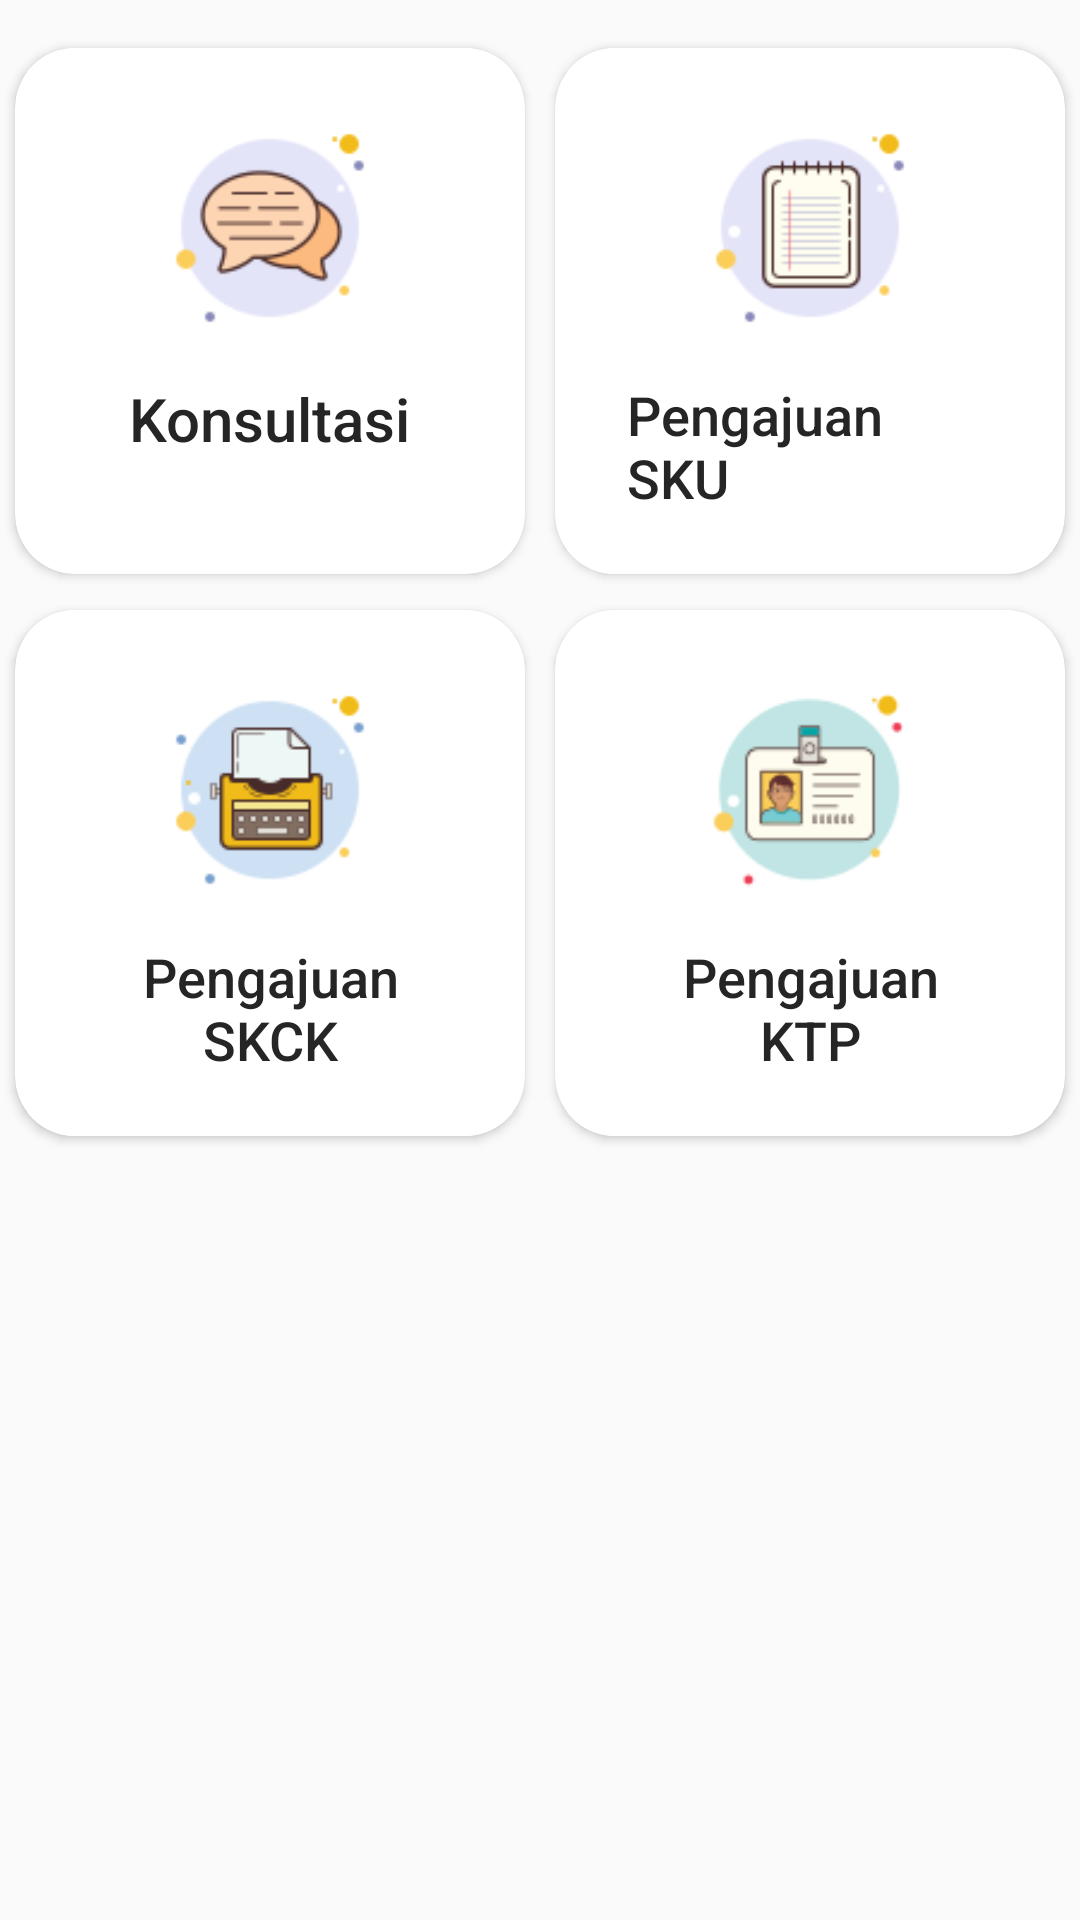

Here is an Android app screen rendered from its layout file. Give the layout XML and the strings, colors and styles it references.
<!-- AndroidManifest.xml: application theme Theme.CapstoneProject -->
<!-- res/layout/fragment_service_menu.xml -->
<?xml version="1.0" encoding="utf-8"?>
<LinearLayout xmlns:android="http://schemas.android.com/apk/res/android"
    xmlns:tools="http://schemas.android.com/tools"
    android:layout_width="match_parent"
    android:layout_height="match_parent"
    xmlns:app="http://schemas.android.com/apk/res-auto"
    tools:context=".fragmentMenu.FragmentServiceMenu">

    <androidx.core.widget.NestedScrollView
        android:layout_width="match_parent"
        android:layout_height="wrap_content">

        <LinearLayout
            android:layout_width="match_parent"
            android:layout_height="wrap_content"
            android:orientation="vertical"
            android:paddingVertical="10dp">

            <LinearLayout
                android:layout_width="match_parent"
                android:layout_height="wrap_content"
                android:orientation="horizontal"
                android:paddingVertical="1dp">

                <androidx.cardview.widget.CardView
                    android:id="@+id/Consul"
                    android:layout_width="match_parent"
                    android:layout_height="match_parent"
                    android:layout_weight="1"
                    android:layout_margin="5dp"
                    android:elevation="0dp"
                    app:cardCornerRadius="20dp">

                    <LinearLayout
                        android:layout_width="match_parent"
                        android:layout_height="wrap_content"
                        android:layout_marginHorizontal="4dp"
                        android:background="@color/white"
                        android:gravity="center"
                        android:orientation="vertical"
                        android:padding="20dp"
                        android:paddingHorizontal="10dp"
                        android:paddingVertical="20dp">

                        <ImageView
                            android:layout_width="80dp"
                            android:layout_height="80dp"
                            android:layout_weight="1"
                            android:scaleType="fitXY"
                            android:src="@drawable/img_konsultasi" />

                        <TextView
                            android:layout_width="wrap_content"
                            android:layout_height="wrap_content"
                            android:layout_marginTop="10dp"
                            android:fontFamily="sans-serif-medium"
                            android:text="Konsultasi"
                            android:textColor="#252525"
                            android:textSize="20dp" />

                    </LinearLayout>

                </androidx.cardview.widget.CardView>

                <androidx.cardview.widget.CardView
                    android:id="@+id/sku"
                    android:layout_width="match_parent"
                    android:layout_height="match_parent"
                    android:layout_weight="1"
                    android:layout_margin="5dp"
                    android:elevation="0dp"
                    app:cardCornerRadius="20dp">

                    <LinearLayout
                        android:layout_width="match_parent"
                        android:layout_height="wrap_content"
                        android:layout_marginHorizontal="4dp"
                        android:background="@color/white"
                        android:gravity="center"
                        android:orientation="vertical"
                        android:padding="20dp"
                        android:paddingHorizontal="10dp"
                        android:paddingVertical="20dp">

                        <ImageView
                            android:layout_width="80dp"
                            android:layout_height="80dp"
                            android:layout_weight="1"
                            android:scaleType="fitXY"
                            android:src="@drawable/img_sku" />

                        <TextView
                            android:layout_width="wrap_content"
                            android:layout_height="wrap_content"
                            android:layout_marginTop="10dp"
                            android:fontFamily="sans-serif-medium"
                            android:text="Pengajuan SKU"
                            android:textColor="#252525"
                            android:textSize="18dp" />

                    </LinearLayout>

                </androidx.cardview.widget.CardView>

            </LinearLayout>

            <LinearLayout
                android:layout_width="match_parent"
                android:layout_height="wrap_content"
                android:orientation="horizontal"
                android:paddingVertical="1dp">

                <androidx.cardview.widget.CardView
                    android:id="@+id/skck"
                    android:layout_width="match_parent"
                    android:layout_height="match_parent"
                    android:layout_weight="1"
                    android:layout_margin="5dp"
                    android:elevation="0dp"
                    app:cardCornerRadius="20dp">

                    <LinearLayout
                        android:layout_width="match_parent"
                        android:layout_height="wrap_content"
                        android:layout_marginHorizontal="4dp"
                        android:background="@color/white"
                        android:gravity="center"
                        android:orientation="vertical"
                        android:padding="20dp"
                        android:paddingHorizontal="10dp"
                        android:paddingVertical="20dp">

                        <ImageView
                            android:layout_width="80dp"
                            android:layout_height="80dp"
                            android:layout_weight="1"
                            android:scaleType="fitXY"
                            android:src="@drawable/img_skck" />

                        <TextView
                            android:layout_width="wrap_content"
                            android:layout_height="wrap_content"
                            android:layout_marginTop="10dp"
                            android:fontFamily="sans-serif-medium"
                            android:textAlignment="center"
                            android:text="Pengajuan SKCK"
                            android:textColor="#252525"
                            android:textSize="18dp" />

                    </LinearLayout>

                </androidx.cardview.widget.CardView>

                <androidx.cardview.widget.CardView
                    android:id="@+id/ktp"
                    android:layout_width="match_parent"
                    android:layout_height="match_parent"
                    android:layout_weight="1"
                    android:layout_margin="5dp"
                    android:elevation="0dp"
                    app:cardCornerRadius="20dp">

                    <LinearLayout
                        android:layout_width="match_parent"
                        android:layout_height="wrap_content"
                        android:layout_marginHorizontal="4dp"
                        android:background="@color/white"
                        android:gravity="center"
                        android:orientation="vertical"
                        android:padding="20dp"
                        android:paddingHorizontal="10dp"
                        android:paddingVertical="20dp">

                        <ImageView
                            android:layout_width="80dp"
                            android:layout_height="80dp"
                            android:layout_weight="1"
                            android:scaleType="fitXY"
                            android:src="@drawable/img_ktp" />

                        <TextView
                            android:layout_width="wrap_content"
                            android:layout_height="wrap_content"
                            android:layout_marginTop="10dp"
                            android:fontFamily="sans-serif-medium"
                            android:textAlignment="center"
                            android:text="Pengajuan KTP"
                            android:textColor="#252525"
                            android:textSize="18dp" />

                    </LinearLayout>

                </androidx.cardview.widget.CardView>

            </LinearLayout>

        </LinearLayout>

    </androidx.core.widget.NestedScrollView>

</LinearLayout>
<!-- resources referenced by this layout -->
<resources>
  <color name="white">#FFFFFFFF</color>
  <!-- drawable img_konsultasi: png bitmap (drawable, 4866 bytes) -->
  <!-- drawable img_ktp: png bitmap (drawable, 4576 bytes) -->
  <!-- drawable img_skck: png bitmap (drawable, 3795 bytes) -->
  <!-- drawable img_sku: png bitmap (drawable, 3256 bytes) -->
  <style name="Theme.CapstoneProject" parent="Theme.AppCompat.Light.NoActionBar">
          
          <item name="colorPrimary">@color/purple_700</item>
          <item name="colorPrimaryVariant">@color/purple_700</item>
          <item name="colorOnPrimary">@color/white</item>
          
          <item name="colorSecondary">@color/teal_200</item>
          <item name="colorSecondaryVariant">@color/mainColor</item>
          <item name="colorOnSecondary">@color/black</item>
          
          <item name="android:statusBarColor">?attr/colorPrimaryVariant</item>
          
  
          <item name="android:windowFullscreen">true</item>
  
      </style>
  <color name="purple_700">#FF3700B3</color>
  <color name="teal_200">#FF03DAC5</color>
  <color name="mainColor">#0085cc</color>
  <color name="black">#FF252525</color>
</resources>
